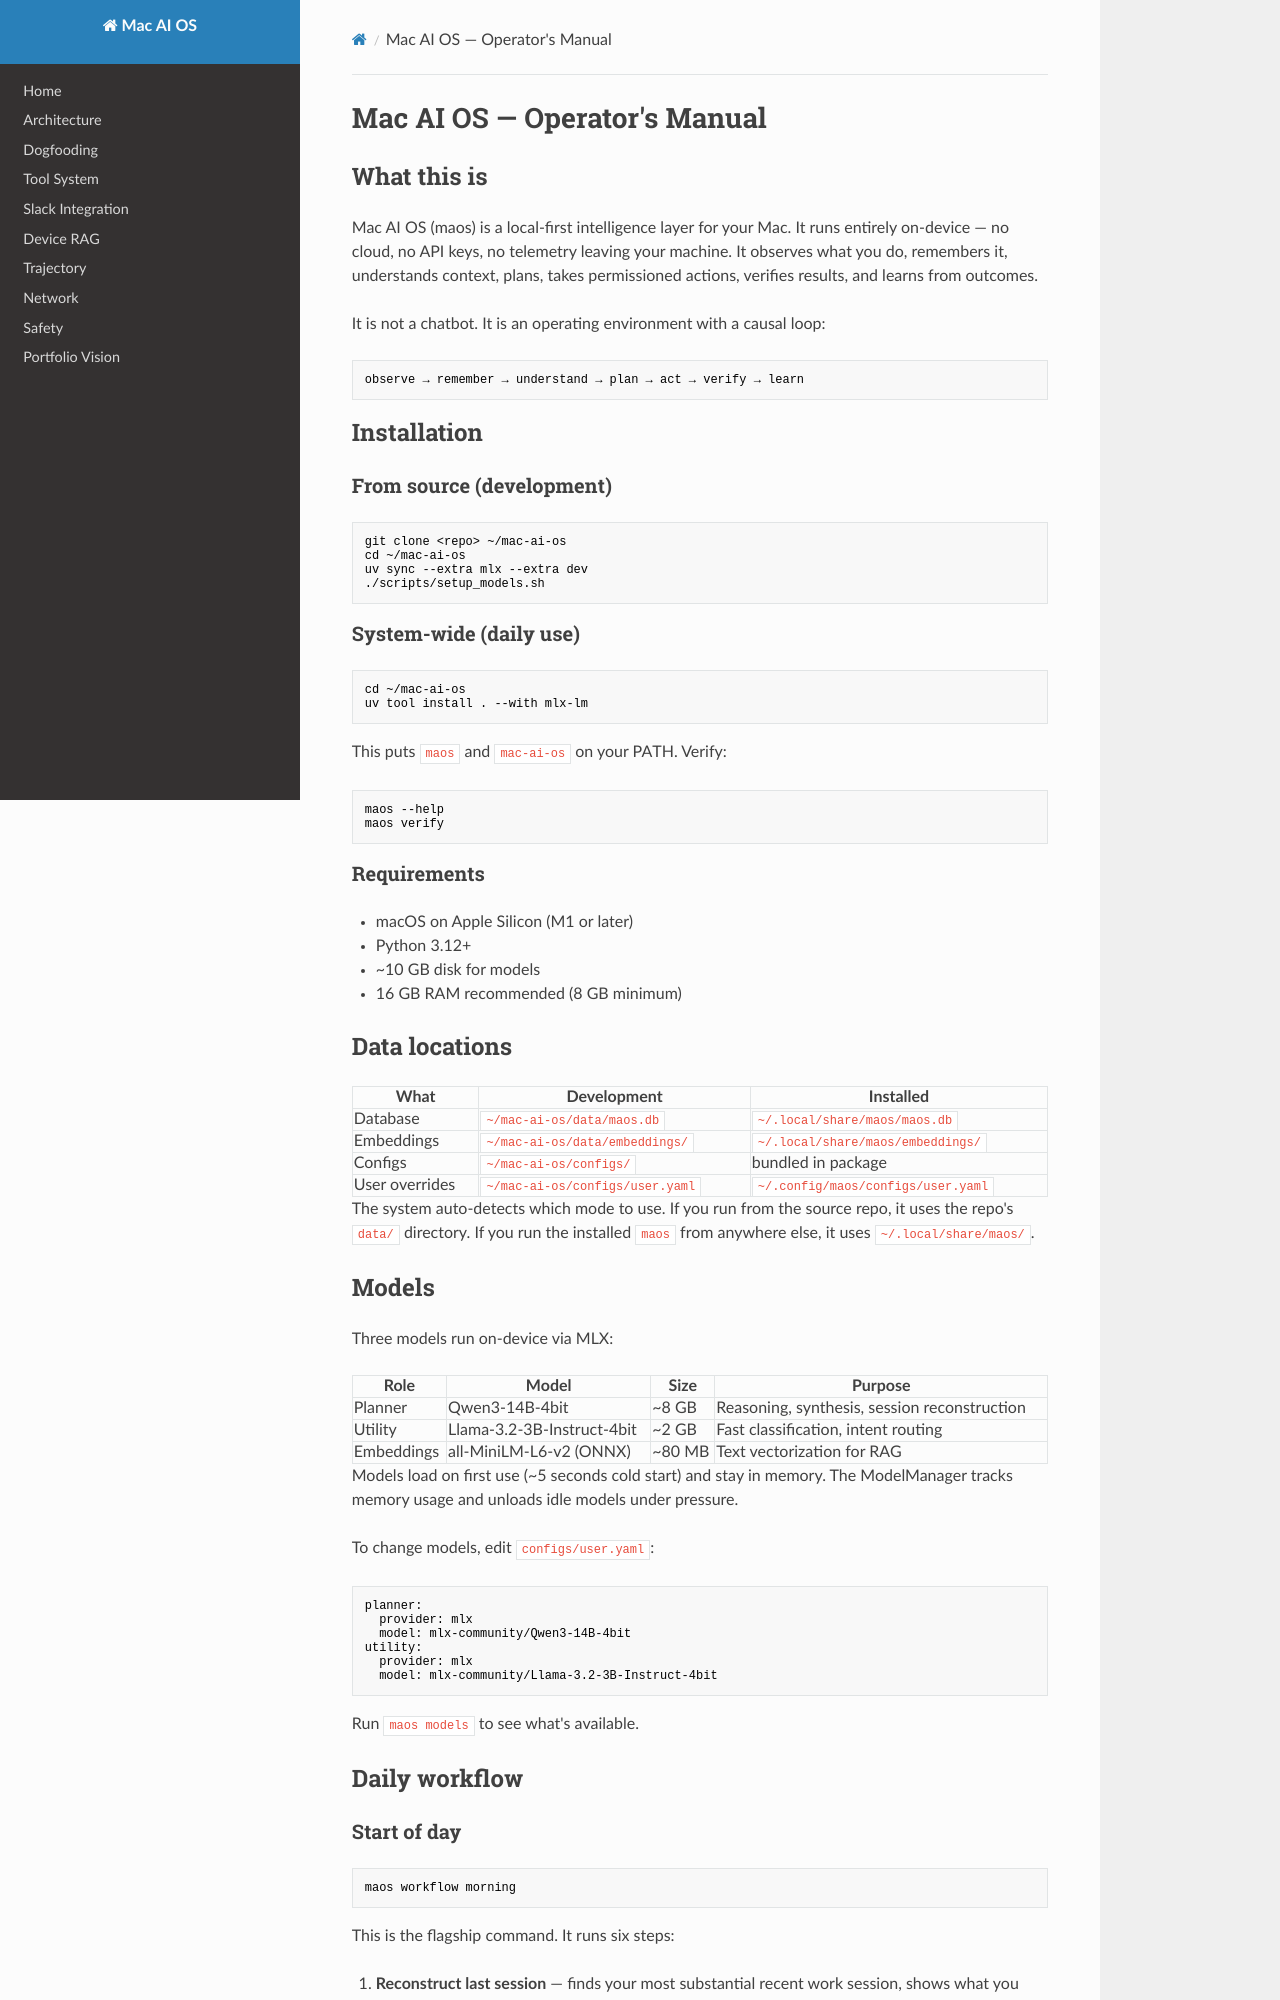

repository: davidnichols-ops/mac-ai-os · page: operators-manual/index.html · generator: mkdocs

# Mac AI OS — Operator's Manual

## What this is

Mac AI OS (maos) is a local-first intelligence layer for your Mac. It runs
entirely on-device — no cloud, no API keys, no telemetry leaving your machine.
It observes what you do, remembers it, understands context, plans, takes
permissioned actions, verifies results, and learns from outcomes.

It is not a chatbot. It is an operating environment with a causal loop:

```
observe → remember → understand → plan → act → verify → learn
```

## Installation

### From source (development)

```bash
git clone <repo> ~/mac-ai-os
cd ~/mac-ai-os
uv sync --extra mlx --extra dev
./scripts/setup_models.sh
```

### System-wide (daily use)

```bash
cd ~/mac-ai-os
uv tool install . --with mlx-lm
```

This puts `maos` and `mac-ai-os` on your PATH. Verify:

```bash
maos --help
maos verify
```

### Requirements

- macOS on Apple Silicon (M1 or later)
- Python 3.12+
- ~10 GB disk for models
- 16 GB RAM recommended (8 GB minimum)

## Data locations

| What | Development | Installed |
|------|-------------|-----------|
| Database | `~/mac-ai-os/data/maos.db` | `~/.local/share/maos/maos.db` |
| Embeddings | `~/mac-ai-os/data/embeddings/` | `~/.local/share/maos/embeddings/` |
| Configs | `~/mac-ai-os/configs/` | bundled in package |
| User overrides | `~/mac-ai-os/configs/user.yaml` | `~/.config/maos/configs/user.yaml` |

The system auto-detects which mode to use. If you run from the source repo,
it uses the repo's `data/` directory. If you run the installed `maos` from
anywhere else, it uses `~/.local/share/maos/`.

## Models

Three models run on-device via MLX:

| Role | Model | Size | Purpose |
|------|-------|------|---------|
| Planner | Qwen3-14B-4bit | ~8 GB | Reasoning, synthesis, session reconstruction |
| Utility | Llama-3.2-3B-Instruct-4bit | ~2 GB | Fast classification, intent routing |
| Embeddings | all-MiniLM-L6-v2 (ONNX) | ~80 MB | Text vectorization for RAG |

Models load on first use (~5 seconds cold start) and stay in memory. The
ModelManager tracks memory usage and unloads idle models under pressure.

To change models, edit `configs/user.yaml`:

```yaml
planner:
  provider: mlx
  model: mlx-community/Qwen3-14B-4bit
utility:
  provider: mlx
  model: mlx-community/Llama-3.2-3B-Instruct-4bit
```

Run `maos models` to see what's available.

## Daily workflow
